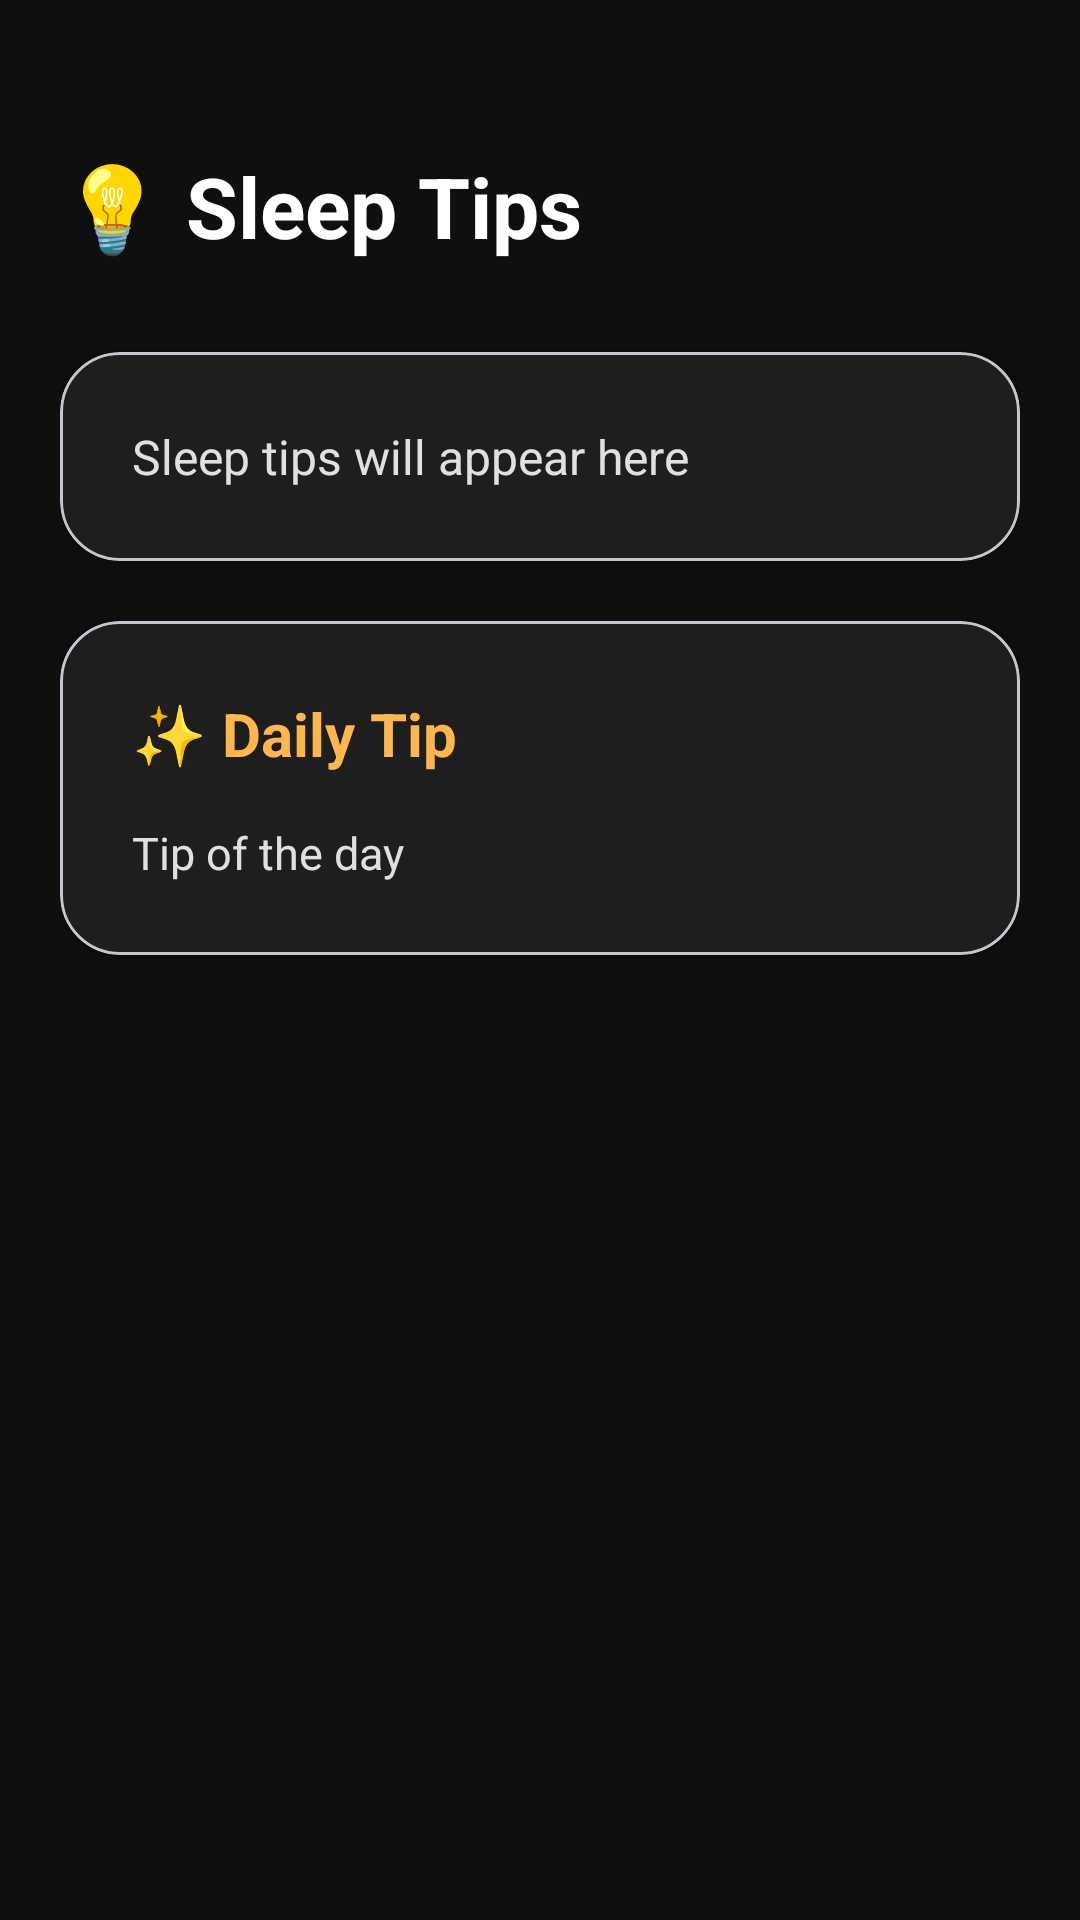

Write the Android layout XML for this screen, with the resource values it uses.
<!-- AndroidManifest.xml: application theme Theme.InsomniaHelper -->
<!-- res/layout/activity_tips.xml -->
<?xml version="1.0" encoding="utf-8"?>
<ScrollView xmlns:android="http://schemas.android.com/apk/res/android"
    xmlns:app="http://schemas.android.com/apk/res-auto"
    android:layout_width="match_parent"
    android:layout_height="match_parent"
    android:background="#0F0F0F"
    android:padding="20dp">

    <LinearLayout
        android:layout_width="match_parent"
        android:layout_height="wrap_content"
        android:orientation="vertical"
        android:layout_marginTop="30dp">

        <TextView
            android:layout_width="wrap_content"
            android:layout_height="wrap_content"
            android:text="💡 Sleep Tips"
            android:textSize="28sp"
            android:textStyle="bold"
            android:textColor="#FFFFFF"
            android:layout_marginBottom="30dp"/>

        
        <com.google.android.material.card.MaterialCardView
            android:layout_width="match_parent"
            android:layout_height="wrap_content"
            app:cardCornerRadius="20dp"
            app:cardBackgroundColor="#1E1E1E"
            app:cardElevation="4dp"
            android:layout_marginBottom="20dp">

            <LinearLayout
                android:layout_width="match_parent"
                android:layout_height="wrap_content"
                android:orientation="vertical"
                android:padding="24dp">

                <TextView
                    android:id="@+id/tvTips"
                    android:layout_width="wrap_content"
                    android:layout_height="wrap_content"
                    android:text="Sleep tips will appear here"
                    android:textSize="16sp"
                    android:textColor="#E0E0E0"
                    android:lineSpacingExtra="8dp"/>

            </LinearLayout>

        </com.google.android.material.card.MaterialCardView>

        
        <com.google.android.material.card.MaterialCardView
            android:layout_width="match_parent"
            android:layout_height="wrap_content"
            app:cardCornerRadius="20dp"
            app:cardBackgroundColor="#1E1E1E"
            app:cardElevation="4dp"
            android:layout_marginBottom="30dp">

            <LinearLayout
                android:layout_width="match_parent"
                android:layout_height="wrap_content"
                android:orientation="vertical"
                android:padding="24dp">

                <TextView
                    android:layout_width="wrap_content"
                    android:layout_height="wrap_content"
                    android:text="✨ Daily Tip"
                    android:textSize="20sp"
                    android:textStyle="bold"
                    android:textColor="#FFB74D"
                    android:layout_marginBottom="16dp"/>

                <TextView
                    android:id="@+id/tvDailyTip"
                    android:layout_width="wrap_content"
                    android:layout_height="wrap_content"
                    android:text="Tip of the day"
                    android:textSize="15sp"
                    android:textColor="#E0E0E0"
                    android:lineSpacingExtra="6dp"/>

            </LinearLayout>

        </com.google.android.material.card.MaterialCardView>

    </LinearLayout>

</ScrollView>
<!-- resources referenced by this layout -->
<resources>
  <style name="Theme.InsomniaHelper" parent="Base.Theme.InsomniaHelper" />
  <style name="Base.Theme.InsomniaHelper" parent="Theme.Material3.DayNight.NoActionBar">
          
          
      </style>
</resources>
